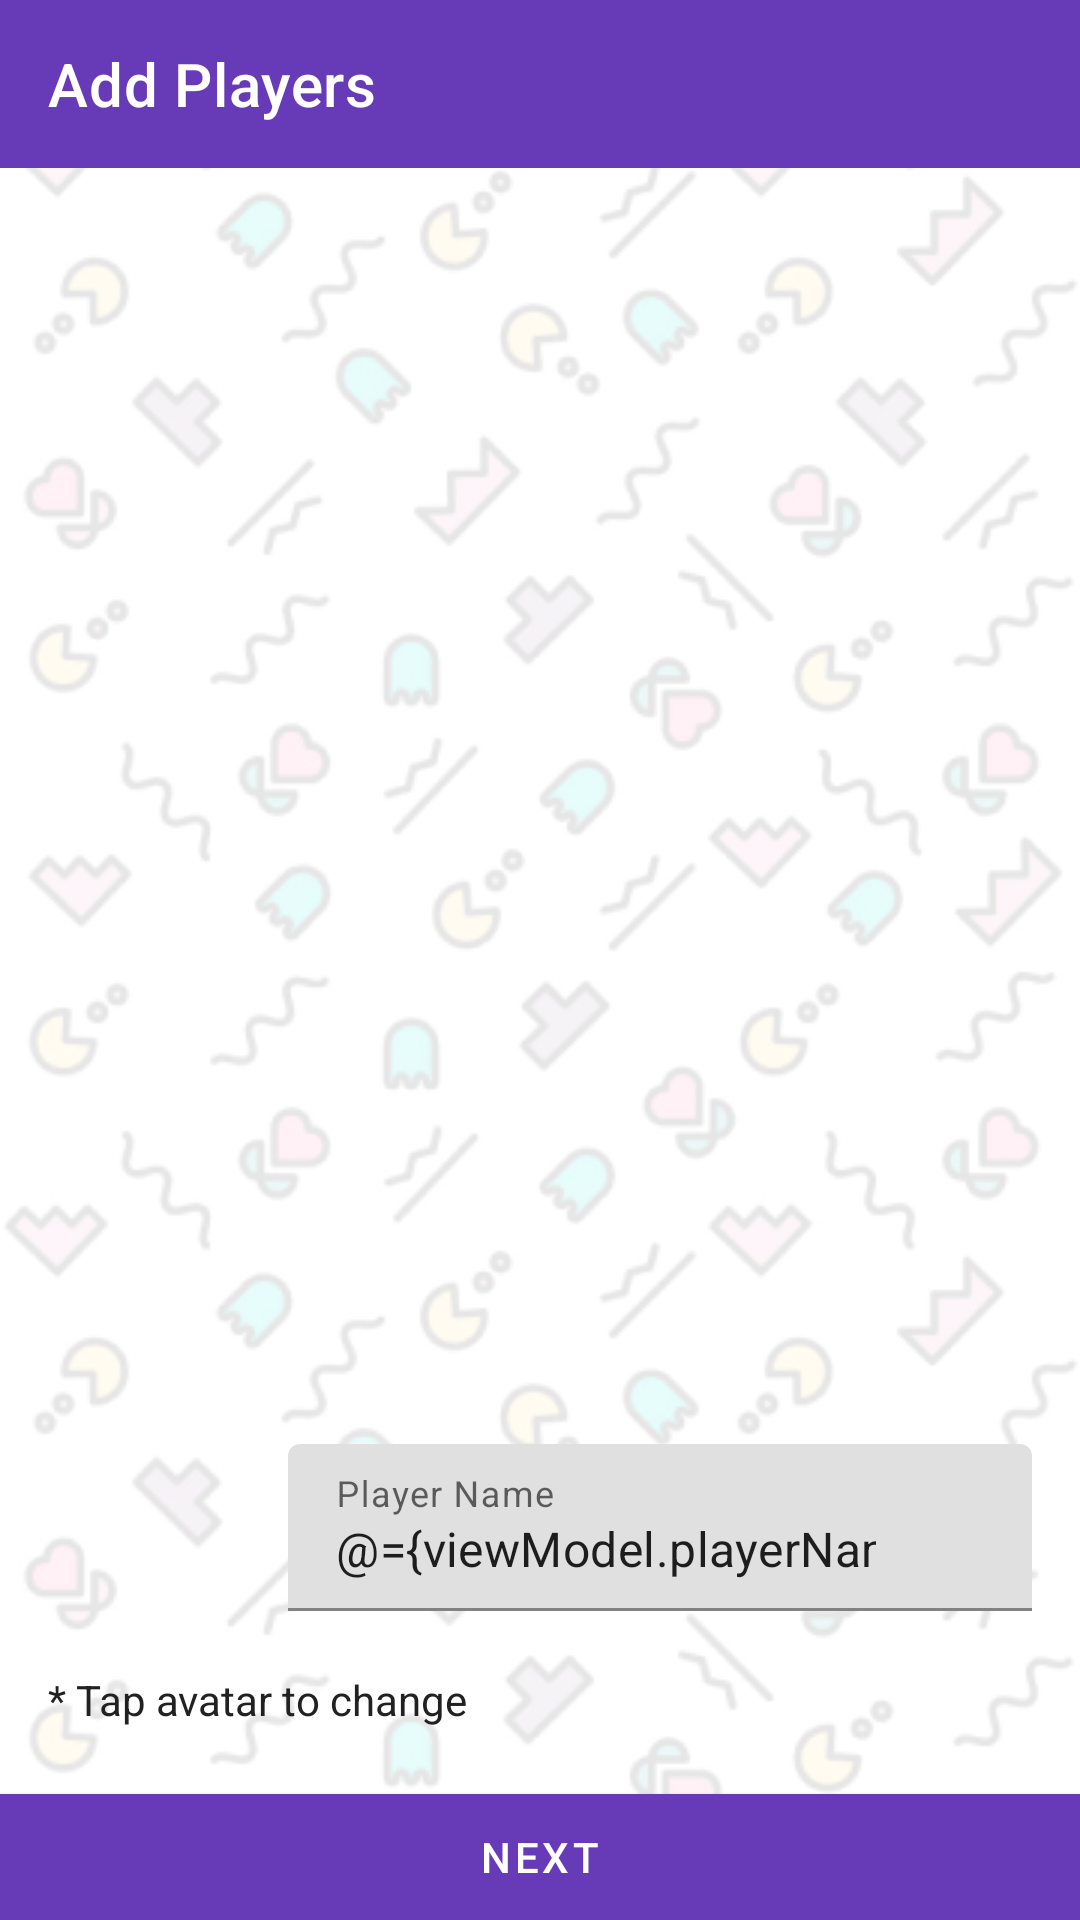

Here is an Android app screen rendered from its layout file. Give the layout XML and the strings, colors and styles it references.
<!-- AndroidManifest.xml: application theme Theme.Leaderboard -->
<!-- res/layout/activity_add_player.xml -->
<?xml version="1.0" encoding="utf-8"?>
<layout xmlns:android="http://schemas.android.com/apk/res/android"
    xmlns:app="http://schemas.android.com/apk/res-auto"
    xmlns:tools="http://schemas.android.com/tools">

    <data>

        <variable
            name="viewModel"
            type="com.fizhu.leaderboard.viewmodels.AddPlayerViewModel" />
    </data>

    <androidx.constraintlayout.widget.ConstraintLayout
        android:layout_width="match_parent"
        android:layout_height="match_parent">

        <ImageView
            android:layout_width="match_parent"
            android:layout_height="match_parent"
            android:contentDescription="@string/app_name"
            android:scaleType="centerCrop"
            android:src="@drawable/bg" />

        <com.google.android.material.appbar.AppBarLayout
            android:id="@+id/appbar"
            android:layout_width="match_parent"
            android:layout_height="wrap_content"
            app:layout_constraintEnd_toEndOf="parent"
            app:layout_constraintHorizontal_bias="0.5"
            app:layout_constraintStart_toStartOf="parent"
            app:layout_constraintTop_toTopOf="parent">

            <androidx.appcompat.widget.Toolbar
                android:id="@+id/toolbar"
                android:layout_width="match_parent"
                android:layout_height="wrap_content"
                app:navigationIcon="@drawable/ic_baseline_arrow_back_24"
                app:title="Add Players"
                app:titleTextColor="@color/md_white_1000" />

        </com.google.android.material.appbar.AppBarLayout>

        <androidx.recyclerview.widget.RecyclerView
            android:id="@+id/rv"
            android:layout_width="match_parent"
            android:layout_height="0dp"
            tools:listitem="@layout/item_list_player"
            android:layout_marginBottom="@dimen/margin"
            app:layout_constraintBottom_toTopOf="@+id/iv"
            app:layout_constraintEnd_toEndOf="parent"
            app:layout_constraintHorizontal_bias="0.5"
            app:layout_constraintStart_toStartOf="parent"
            app:layout_constraintTop_toBottomOf="@+id/appbar" />

        <com.google.android.material.textfield.TextInputLayout
            android:id="@+id/til_name"
            android:layout_width="0dp"
            android:layout_height="wrap_content"
            android:layout_margin="@dimen/margin"
            app:boxCornerRadiusTopEnd="@dimen/half_padding"
            app:boxCornerRadiusTopStart="@dimen/half_padding"
            app:endIconDrawable="@drawable/ic_baseline_add_24"
            app:endIconMode="custom"
            app:endIconTint="@color/primary"
            app:layout_constraintBottom_toBottomOf="@+id/iv"
            app:layout_constraintEnd_toEndOf="parent"
            app:layout_constraintHorizontal_bias="0.5"
            app:layout_constraintStart_toEndOf="@+id/iv"
            app:layout_constraintTop_toTopOf="@+id/iv">

            <com.google.android.material.textfield.TextInputEditText
                android:id="@+id/et_name"
                android:layout_width="match_parent"
                android:layout_height="wrap_content"
                android:hint="Player Name"
                android:inputType="textCapWords"
                android:maxLines="1"
                android:text="@={viewModel.playerName}" />

        </com.google.android.material.textfield.TextInputLayout>

        <ImageView
            android:id="@+id/iv"
            android:layout_width="@dimen/margin_64"
            android:layout_height="@dimen/margin_64"
            android:layout_margin="@dimen/margin"
            android:adjustViewBounds="true"
            android:contentDescription="@string/app_name"
            android:elevation="@dimen/padding"
            app:layout_constraintBottom_toTopOf="@+id/tv_desc"
            app:layout_constraintStart_toStartOf="parent" />

        <TextView
            android:id="@+id/tv_desc"
            android:layout_width="wrap_content"
            android:layout_height="wrap_content"
            android:layout_margin="@dimen/margin"
            android:text="@string/tap_avatar_to_change"
            android:textColor="@color/primary_text"
            app:layout_constraintBottom_toTopOf="@+id/btn_next"
            app:layout_constraintStart_toStartOf="parent" />

        <com.google.android.material.button.MaterialButton
            android:id="@+id/btn_next"
            android:layout_width="match_parent"
            android:layout_height="wrap_content"
            android:insetBottom="0dp"
            android:text="@string/next"
            app:cornerRadius="0dp"
            app:layout_constraintBottom_toBottomOf="parent"
            app:layout_constraintEnd_toEndOf="parent"
            app:layout_constraintHorizontal_bias="0.5"
            app:layout_constraintStart_toStartOf="parent" />

    </androidx.constraintlayout.widget.ConstraintLayout>

</layout>
<!-- res/layout/item_list_player.xml (included above) -->
<?xml version="1.0" encoding="utf-8"?>
<androidx.constraintlayout.widget.ConstraintLayout xmlns:android="http://schemas.android.com/apk/res/android"
    xmlns:app="http://schemas.android.com/apk/res-auto"
    android:layout_width="match_parent"
    android:layout_height="wrap_content"
    xmlns:tools="http://schemas.android.com/tools">

    <com.google.android.material.card.MaterialCardView
        android:id="@+id/cv"
        android:layout_width="match_parent"
        android:layout_height="wrap_content"
        android:layout_marginHorizontal="@dimen/margin"
        app:cardCornerRadius="@dimen/padding"
        app:cardUseCompatPadding="true"
        app:cardElevation="0dp"
        app:layout_constraintBottom_toBottomOf="parent"
        app:layout_constraintEnd_toEndOf="parent"
        app:layout_constraintHorizontal_bias="0.5"
        app:layout_constraintStart_toStartOf="parent"
        app:layout_constraintTop_toTopOf="parent"
        app:layout_constraintVertical_bias="1.0"
        app:strokeColor="@color/divider"
        app:strokeWidth="1dp">

        <androidx.constraintlayout.widget.ConstraintLayout
            android:layout_width="match_parent"
            android:layout_height="wrap_content"
            android:padding="@dimen/margin">

            <TextView
                android:id="@+id/tv_name"
                style="@style/muliBoldSmall"
                android:layout_width="0dp"
                android:layout_height="wrap_content"
                android:layout_marginStart="@dimen/margin_78"
                android:layout_marginEnd="@dimen/margin"
                android:ellipsize="end"
                android:maxLines="1"
                android:text="@string/app_name"
                android:textColor="@color/primary_text"
                app:layout_constraintBottom_toBottomOf="parent"
                app:layout_constraintEnd_toStartOf="@+id/imageView"
                app:layout_constraintStart_toStartOf="parent"
                app:layout_constraintTop_toTopOf="parent" />

            <ImageView
                android:id="@+id/imageView"
                android:layout_width="wrap_content"
                android:layout_height="wrap_content"
                android:contentDescription="@string/app_name"
                tools:src="@drawable/ic_baseline_close_24"
                app:layout_constraintBottom_toBottomOf="parent"
                app:layout_constraintEnd_toEndOf="parent"
                app:layout_constraintTop_toTopOf="parent"
                app:tint="@color/accent" />

        </androidx.constraintlayout.widget.ConstraintLayout>

    </com.google.android.material.card.MaterialCardView>

    <ImageView
        android:id="@+id/iv"
        android:layout_width="@dimen/margin_64"
        android:layout_height="@dimen/margin_64"
        android:layout_marginStart="@dimen/margin"
        android:layout_marginTop="@dimen/padding"
        android:layout_marginBottom="@dimen/margin"
        android:adjustViewBounds="true"
        android:contentDescription="@string/app_name"
        android:elevation="@dimen/padding"
        android:src="@drawable/animal48"
        app:layout_constraintBottom_toBottomOf="@+id/cv"
        app:layout_constraintStart_toStartOf="@+id/cv"
        app:layout_constraintTop_toTopOf="parent" />

</androidx.constraintlayout.widget.ConstraintLayout>
<!-- resources referenced by this layout -->
<resources>
  <color name="accent">#448AFF</color>
  <color name="divider">#BDBDBD</color>
  <color name="md_white_1000">#ffffff</color>
  <color name="primary">#673AB7</color>
  <color name="primary_text">#212121</color>
  <dimen name="half_padding">4dp</dimen>
  <dimen name="margin">16dp</dimen>
  <dimen name="margin_64">64dp</dimen>
  <dimen name="margin_78">78dp</dimen>
  
      //padding
  <dimen name="padding">8dp</dimen>
  <!-- drawable bg: webp bitmap (drawable, 50996 bytes) -->
  <string name="app_name">Leaderboard</string>
  <string name="next">Next</string>
  <string name="tap_avatar_to_change">* Tap avatar to change</string>
  <style name="muliBoldSmall" parent="fontSmall">
          <item name="fontFamily">@font/muli_bold</item>
      </style>
  <style name="Theme.Leaderboard" parent="Theme.MaterialComponents.Light.NoActionBar">
          
          <item name="colorPrimary">@color/primary</item>
          <item name="colorPrimaryVariant">@color/primary_dark</item>
          <item name="colorOnPrimary">@color/md_white_1000</item>
          
          <item name="colorSecondary">@color/accent</item>
          <item name="colorSecondaryVariant">@color/accent</item>
          <item name="colorOnSecondary">@color/md_white_1000</item>
          
          <item name="android:statusBarColor" tools:targetApi="l">?attr/colorPrimaryVariant</item>
          
      </style>
  
      //clickable
  <style name="fontSmall">
          <item name="android:textSize">14sp</item>
      </style>
  <color name="primary_dark">#512DA8</color>
</resources>
